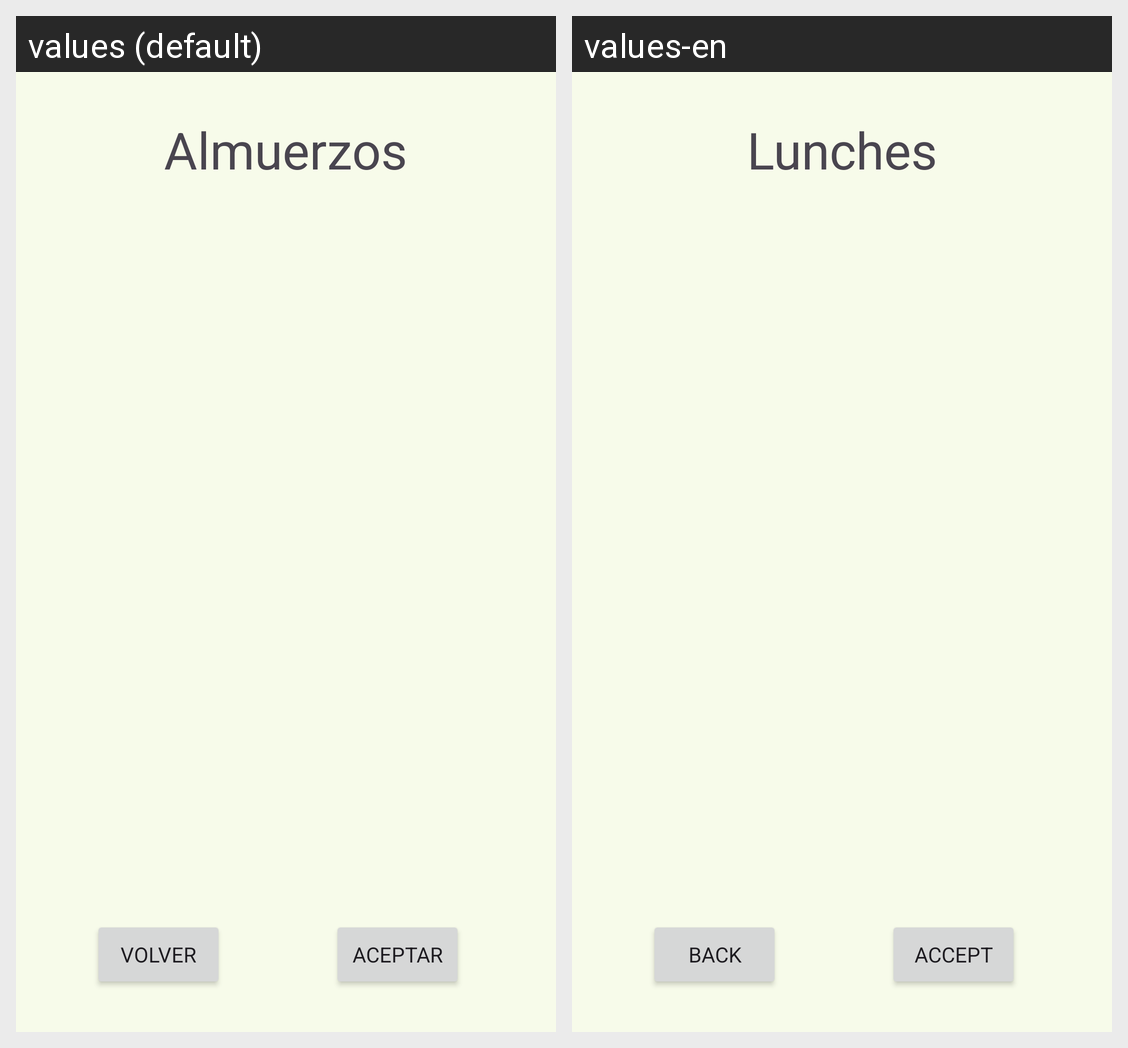

Translations of the strings shown on this Android screen, per locale in the grid:
Android screen res/layout/activity_almuerzos.xml rendered under 2 locales, left to right: values (default), values-en. Device: Nexus 5 (rendered at 1080×1920; each locale shown at half size, 540×960, under a caption strip naming it); theme Theme.FoodGame.
Strings drawn on this screen, with the default value and each locale's value (text and hints the layout hard-codes, and strings that could not be matched under every locale, appear in the picture but are not listed):

btAceptar
  values: Aceptar
  values-en: Accept

btVolver
  values: Volver
  values-en: Back

btAlmuerzos
  values: Almuerzos
  values-en: Lunches
